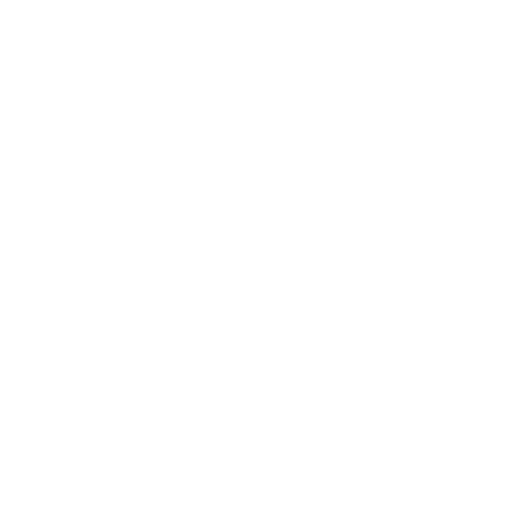
t = 0.00 s
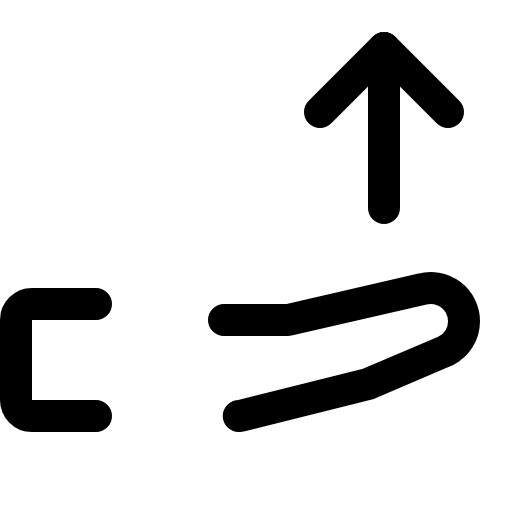
t = 0.38 s
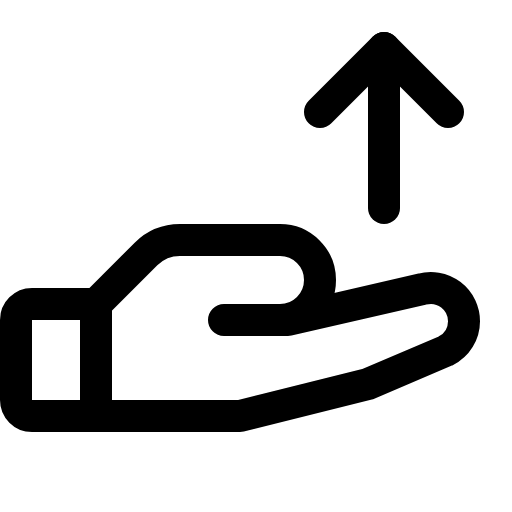
t = 1.13 s
t = 1.50 s: frame unchanged from t = 1.13 s, image omitted
t = 1.88 s: frame unchanged from t = 1.13 s, image omitted
t = 2.63 s: frame unchanged from t = 1.13 s, image omitted

The animated SVG that drew these frames (rendered in a browser with its animation timeline set to each time). Animation: 1 CSS @keyframes rule; one cycle of 3.00 s, repeats indefinitely.

<svg xmlns="http://www.w3.org/2000/svg" viewBox="0 0 256 256">
  <style>
    .draw-line {
      stroke-dasharray: 2000;
      stroke-dashoffset: 0;
    }
    svg:hover .draw-line {
      animation: phosphor-draw-in 3s ease-in-out infinite alternate;
    }
    @keyframes phosphor-draw-in {
      0%   { stroke-dashoffset: 2000; }
      50%  { stroke-dashoffset: 0; }
      100% { stroke-dashoffset: 0; }
    }
  </style><rect width="256" height="256" fill="none"/><path d="M48,208H16a8,8,0,0,1-8-8V160a8,8,0,0,1,8-8H48" fill="none" stroke="currentColor" stroke-linecap="round" stroke-linejoin="round" stroke-width="16" class="draw-line"/><path d="M112,160h32l67-15.41a16.61,16.61,0,0,1,21,16h0a16.59,16.59,0,0,1-9.18,14.85L184,192l-64,16H48V152l25-25a24,24,0,0,1,17-7H140a20,20,0,0,1,20,20h0a20,20,0,0,1-20,20Z" fill="none" stroke="currentColor" stroke-linecap="round" stroke-linejoin="round" stroke-width="16" class="draw-line"/><line x1="192" y1="24" x2="192" y2="104" fill="none" stroke="currentColor" stroke-linecap="round" stroke-linejoin="round" stroke-width="16" class="draw-line"/><polyline points="160 56 192 24 224 56" fill="none" stroke="currentColor" stroke-linecap="round" stroke-linejoin="round" stroke-width="16" class="draw-line"/></svg>
